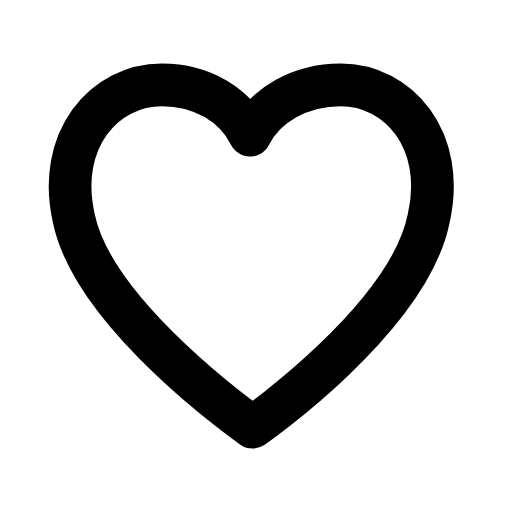
t = 0.00 s
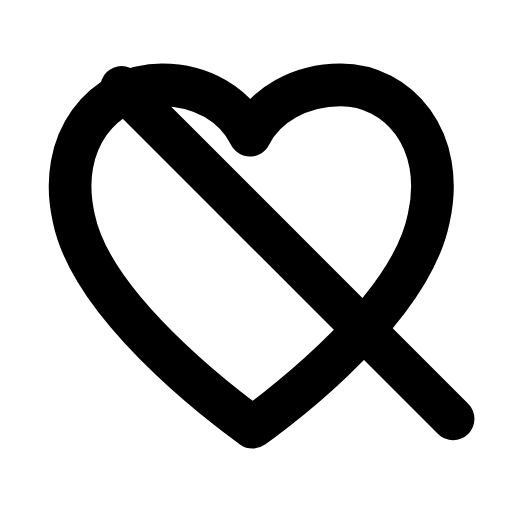
t = 0.30 s
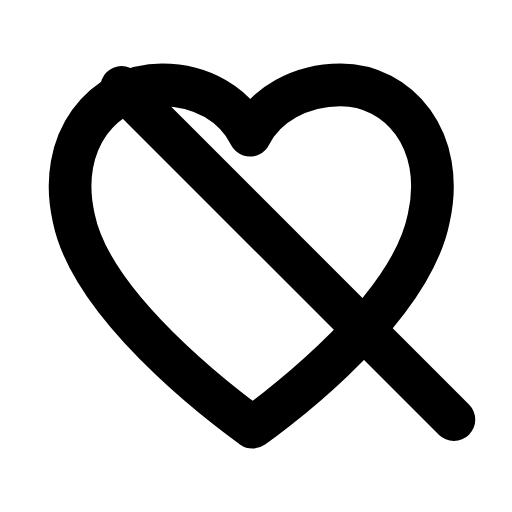
t = 0.57 s
t = 0.83 s: frame unchanged from t = 0.57 s, image omitted
t = 1.15 s: frame unchanged from t = 0.57 s, image omitted
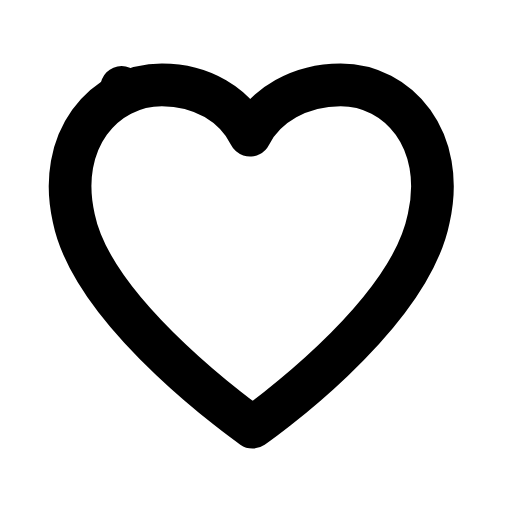
t = 1.42 s

The animated SVG that drew these frames (rendered in a browser with its animation timeline set to each time). Animation: 1 SMIL element (animate=1); one cycle of 1.70 s, repeats indefinitely.

<svg xmlns="http://www.w3.org/2000/svg" width="24" height="24" viewBox="0 0 24 24" fill="none"><g transform="translate(-2.205 -2.16) scale(1.18)"><path stroke="currentColor" stroke-width="1.695" stroke-linecap="round" stroke-linejoin="round" fill="none" d="M11.9 18.8S5.6 14.4 4.8 10.5C4.1 7.4 6 5.2 8.3 5.2C9.9 5.2 11.2 6 11.8 7.2C12.4 6 13.8 5.2 15.4 5.2C17.7 5.2 19.6 7.4 18.9 10.5C18.1 14.5 11.9 18.8 11.9 18.8Z"></path><path stroke="currentColor" stroke-width="1.695" stroke-linecap="round" stroke-linejoin="round" fill="none" d="M6.7 5.3L19.9 18.5" pathLength="1" stroke-dasharray="1"><animate attributeName="stroke-dashoffset" values="1;1;0;0;0;0;1;1;1" keyTimes="0;0.054;0.216;0.45;0.6;0.756;0.864;0.9;1" dur="1.7s" repeatCount="indefinite" calcMode="spline" keySplines="0.16 1 0.3 1;0.16 1 0.3 1;0.16 1 0.3 1;0.16 1 0.3 1;0.16 1 0.3 1;0.16 1 0.3 1;0.16 1 0.3 1;0.16 1 0.3 1"/></path></g></svg>
